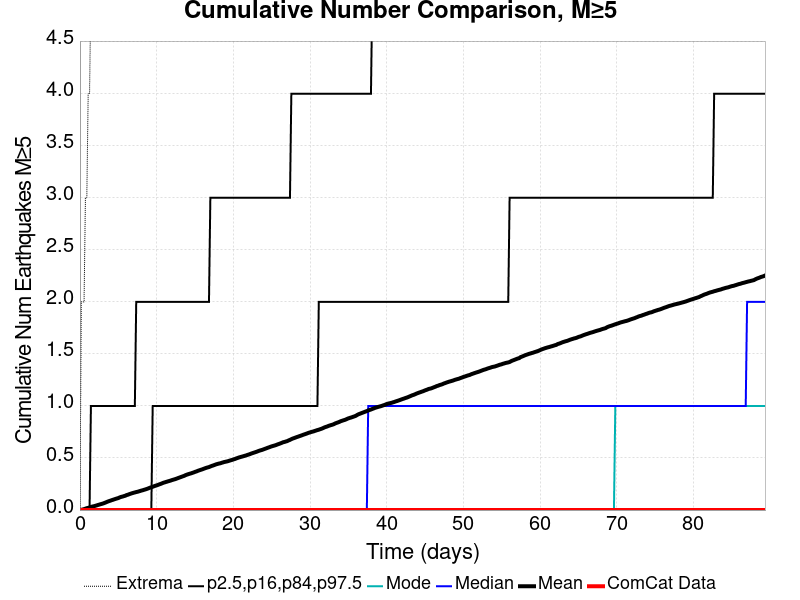

Source data for this figure (header and first rows):
Time (days), ComCat Data, Simulation Mean, Simulation Median, Simulation Mode, Simulation Minimum, Simulation Maximum, 2.5 %-ile, 16 %-ile, 84 %-ile, 97.5 %-ile
0.0, 0.0, 0.0, 0.0, 0.0, 0.0, 0.0, 0.0, 0.0, 0.0, 0.0
0.179, 0.0, 0.0024, 0.0, 0.0, 0.0, 2.0, 0.0, 0.0, 0.0, 0.0
0.358, 0.0, 0.0057, 0.0, 0.0, 0.0, 2.0, 0.0, 0.0, 0.0, 0.0
0.5371, 0.0, 0.009, 0.0, 0.0, 0.0, 2.0, 0.0, 0.0, 0.0, 0.0
0.7161, 0.0, 0.0135, 0.0, 0.0, 0.0, 3.0, 0.0, 0.0, 0.0, 0.0
0.8951, 0.0, 0.0183, 0.0, 0.0, 0.0, 3.0, 0.0, 0.0, 0.0, 0.0
1.074, 0.0, 0.0212, 0.0, 0.0, 0.0, 4.0, 0.0, 0.0, 0.0, 0.0
1.253, 0.0, 0.0256, 0.0, 0.0, 0.0, 4.0, 0.0, 0.0, 0.0, 0.0
1.432, 0.0, 0.0301, 0.0, 0.0, 0.0, 5.0, 0.0, 0.0, 0.0, 1.0
1.611, 0.0, 0.0337, 0.0, 0.0, 0.0, 7.0, 0.0, 0.0, 0.0, 1.0
1.79, 0.0, 0.0363, 0.0, 0.0, 0.0, 7.0, 0.0, 0.0, 0.0, 1.0
1.969, 0.0, 0.0401, 0.0, 0.0, 0.0, 8.0, 0.0, 0.0, 0.0, 1.0
2.148, 0.0, 0.0439, 0.0, 0.0, 0.0, 9.0, 0.0, 0.0, 0.0, 1.0
2.327, 0.0, 0.0484, 0.0, 0.0, 0.0, 9.0, 0.0, 0.0, 0.0, 1.0
2.506, 0.0, 0.0521, 0.0, 0.0, 0.0, 9.0, 0.0, 0.0, 0.0, 1.0
2.685, 0.0, 0.0562, 0.0, 0.0, 0.0, 9.0, 0.0, 0.0, 0.0, 1.0
2.864, 0.0, 0.0597, 0.0, 0.0, 0.0, 9.0, 0.0, 0.0, 0.0, 1.0
3.043, 0.0, 0.0638, 0.0, 0.0, 0.0, 9.0, 0.0, 0.0, 0.0, 1.0
3.222, 0.0, 0.069, 0.0, 0.0, 0.0, 10.0, 0.0, 0.0, 0.0, 1.0
3.401, 0.0, 0.0743, 0.0, 0.0, 0.0, 10.0, 0.0, 0.0, 0.0, 1.0
3.58, 0.0, 0.0801, 0.0, 0.0, 0.0, 10.0, 0.0, 0.0, 0.0, 1.0
3.76, 0.0, 0.085, 0.0, 0.0, 0.0, 11.0, 0.0, 0.0, 0.0, 1.0
3.939, 0.0, 0.0894, 0.0, 0.0, 0.0, 11.0, 0.0, 0.0, 0.0, 1.0
4.118, 0.0, 0.0942, 0.0, 0.0, 0.0, 13.0, 0.0, 0.0, 0.0, 1.0
4.297, 0.0, 0.0985, 0.0, 0.0, 0.0, 13.0, 0.0, 0.0, 0.0, 1.0
4.476, 0.0, 0.1031, 0.0, 0.0, 0.0, 13.0, 0.0, 0.0, 0.0, 1.0
4.655, 0.0, 0.1074, 0.0, 0.0, 0.0, 13.0, 0.0, 0.0, 0.0, 1.0
4.834, 0.0, 0.1117, 0.0, 0.0, 0.0, 13.0, 0.0, 0.0, 0.0, 1.0
5.013, 0.0, 0.1155, 0.0, 0.0, 0.0, 13.0, 0.0, 0.0, 0.0, 1.0
5.192, 0.0, 0.1217, 0.0, 0.0, 0.0, 13.0, 0.0, 0.0, 0.0, 1.0
5.371, 0.0, 0.1265, 0.0, 0.0, 0.0, 13.0, 0.0, 0.0, 0.0, 1.0
5.55, 0.0, 0.1296, 0.0, 0.0, 0.0, 14.0, 0.0, 0.0, 0.0, 1.0
5.729, 0.0, 0.1337, 0.0, 0.0, 0.0, 14.0, 0.0, 0.0, 0.0, 1.0
5.908, 0.0, 0.1376, 0.0, 0.0, 0.0, 14.0, 0.0, 0.0, 0.0, 1.0
6.087, 0.0, 0.1441, 0.0, 0.0, 0.0, 20.0, 0.0, 0.0, 0.0, 1.0
6.266, 0.0, 0.1476, 0.0, 0.0, 0.0, 23.0, 0.0, 0.0, 0.0, 1.0
6.445, 0.0, 0.1529, 0.0, 0.0, 0.0, 23.0, 0.0, 0.0, 0.0, 1.0
6.624, 0.0, 0.1576, 0.0, 0.0, 0.0, 24.0, 0.0, 0.0, 0.0, 1.0
6.803, 0.0, 0.1618, 0.0, 0.0, 0.0, 25.0, 0.0, 0.0, 0.0, 1.0
6.982, 0.0, 0.1658, 0.0, 0.0, 0.0, 27.0, 0.0, 0.0, 0.0, 1.0
7.161, 0.0, 0.1692, 0.0, 0.0, 0.0, 27.0, 0.0, 0.0, 0.0, 1.0
7.34, 0.0, 0.173, 0.0, 0.0, 0.0, 29.0, 0.0, 0.0, 0.0, 2.0
7.519, 0.0, 0.1758, 0.0, 0.0, 0.0, 29.0, 0.0, 0.0, 0.0, 2.0
7.698, 0.0, 0.1798, 0.0, 0.0, 0.0, 30.0, 0.0, 0.0, 0.0, 2.0
7.877, 0.0, 0.184, 0.0, 0.0, 0.0, 30.0, 0.0, 0.0, 0.0, 2.0
8.056, 0.0, 0.1879, 0.0, 0.0, 0.0, 31.0, 0.0, 0.0, 0.0, 2.0
8.235, 0.0, 0.1915, 0.0, 0.0, 0.0, 31.0, 0.0, 0.0, 0.0, 2.0
8.414, 0.0, 0.1957, 0.0, 0.0, 0.0, 32.0, 0.0, 0.0, 0.0, 2.0
8.593, 0.0, 0.1996, 0.0, 0.0, 0.0, 32.0, 0.0, 0.0, 0.0, 2.0
8.772, 0.0, 0.2042, 0.0, 0.0, 0.0, 32.0, 0.0, 0.0, 0.0, 2.0
8.951, 0.0, 0.2092, 0.0, 0.0, 0.0, 32.0, 0.0, 0.0, 0.0, 2.0
9.13, 0.0, 0.2149, 0.0, 0.0, 0.0, 32.0, 0.0, 0.0, 0.0, 2.0
9.309, 0.0, 0.2189, 0.0, 0.0, 0.0, 32.0, 0.0, 0.0, 0.0, 2.0
9.488, 0.0, 0.2238, 0.0, 0.0, 0.0, 33.0, 0.0, 0.0, 1.0, 2.0
9.667, 0.0, 0.2289, 0.0, 0.0, 0.0, 34.0, 0.0, 0.0, 1.0, 2.0
9.846, 0.0, 0.2338, 0.0, 0.0, 0.0, 34.0, 0.0, 0.0, 1.0, 2.0
10.03, 0.0, 0.2377, 0.0, 0.0, 0.0, 34.0, 0.0, 0.0, 1.0, 2.0
10.2, 0.0, 0.2425, 0.0, 0.0, 0.0, 34.0, 0.0, 0.0, 1.0, 2.0
10.38, 0.0, 0.248, 0.0, 0.0, 0.0, 34.0, 0.0, 0.0, 1.0, 2.0
10.56, 0.0, 0.2522, 0.0, 0.0, 0.0, 35.0, 0.0, 0.0, 1.0, 2.0
... 440 more rows
